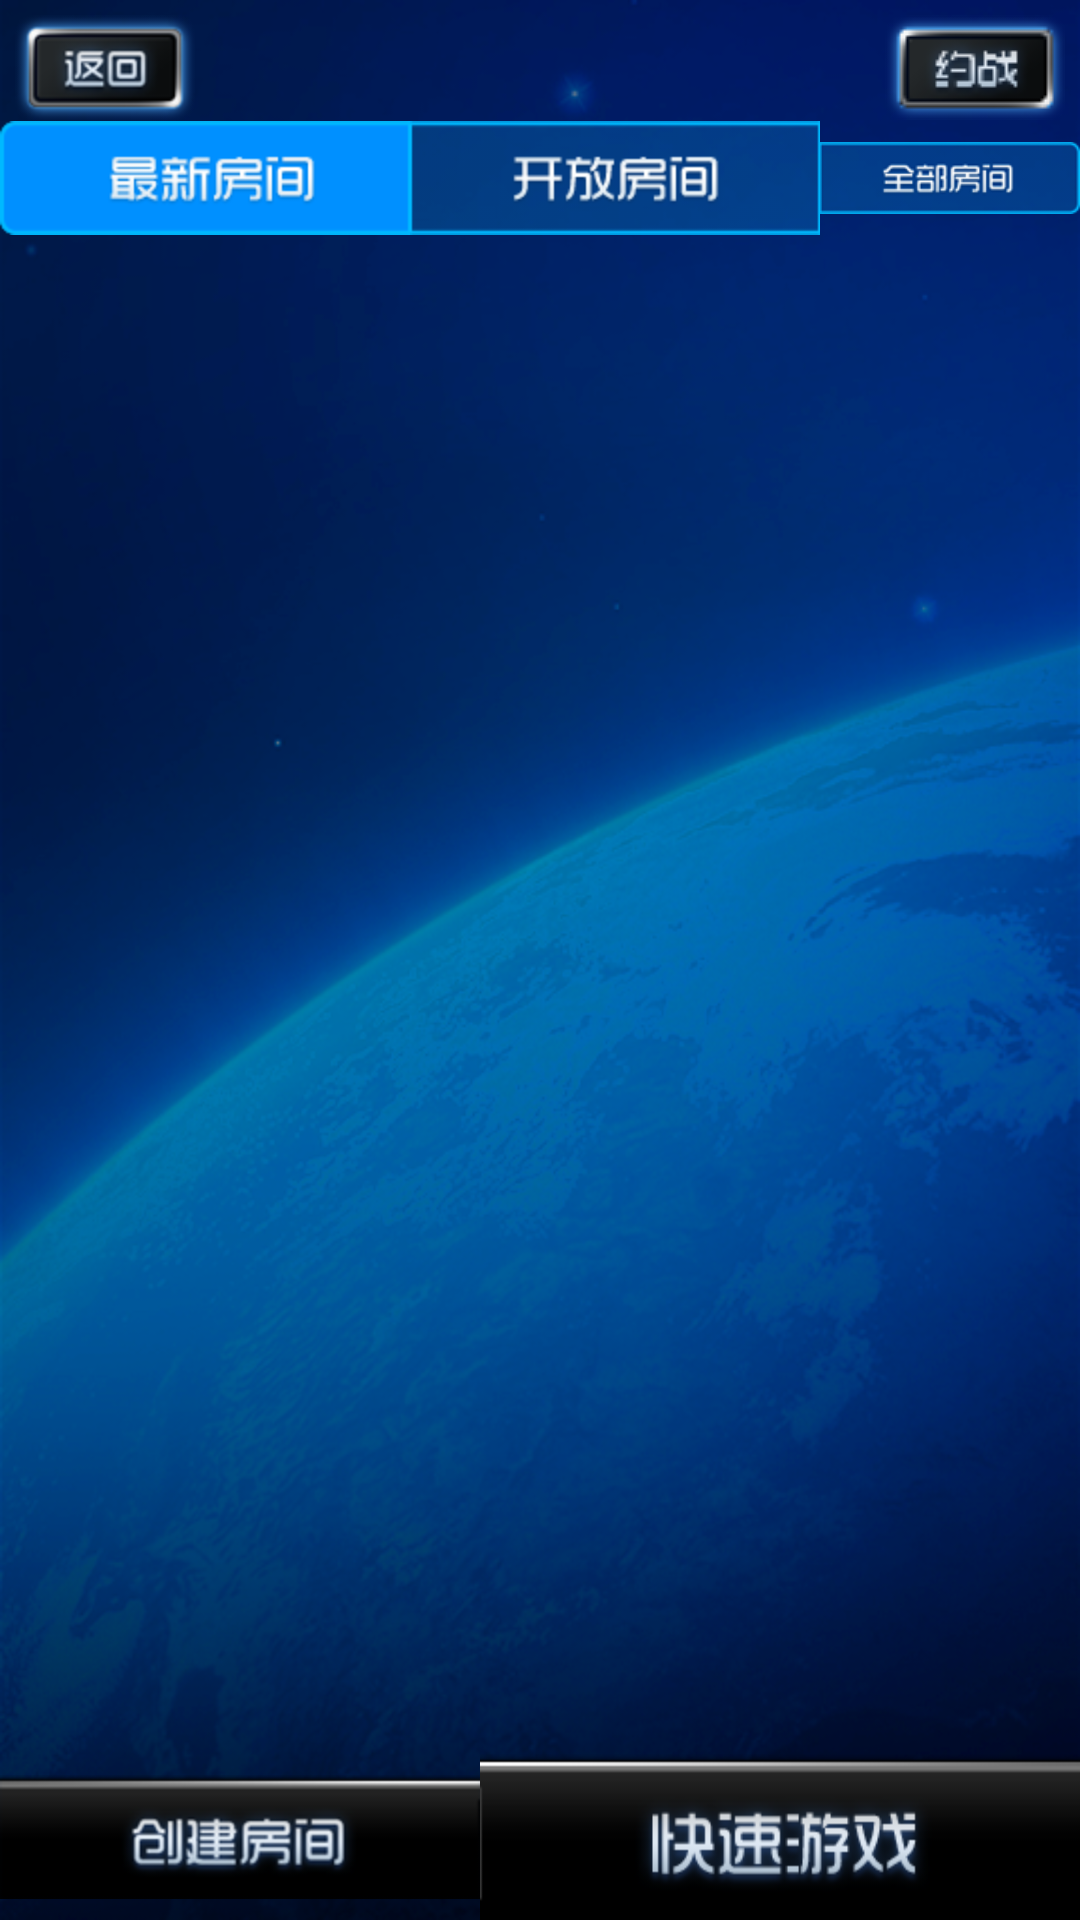

This screen was rendered from an Android layout file. Write that file and the resources it references.
<!-- AndroidManifest.xml: application theme AppTheme -->
<!-- res/layout/dating.xml -->
<?xml version="1.0" encoding="utf-8"?>
<RelativeLayout xmlns:android="http://schemas.android.com/apk/res/android"
    android:layout_width="fill_parent"
    android:layout_height="fill_parent"
    android:background="@drawable/bg_001_light"
    android:orientation="vertical" >
     <RelativeLayout 
         android:id="@+id/top_btn"
        android:layout_alignParentTop="true"
        android:layout_width="fill_parent"
    android:layout_height="wrap_content">
        <Button 
	    android:id="@+id/bangzhu"
	    style="@style/TopBarBtn"
	    
	    android:layout_alignParentLeft="true"
	    android:layout_alignParentTop="true"
	    
	    android:background="@drawable/topbar_btn_fanhui"
	    android:onClick="onBtnClick"
	    />
        <Button 
	    android:id="@+id/yuezhan"
	    style="@style/TopBarBtn"
	    android:layout_alignParentRight="true"
	    android:layout_alignParentTop="true"
	    android:background="@drawable/topbar_btn_yuezhan"
	    android:onClick="onBtnClick"
	    />
    </RelativeLayout>
    <LinearLayout  
        android:layout_below="@id/top_btn"
        android:id="@+id/natv"
        android:layout_width="fill_parent"
        android:layout_height="wrap_content"
        android:orientation="horizontal" 
        android:gravity="center|center"
        >
        <ImageView 
            android:layout_width="wrap_content"
        android:layout_height="wrap_content"
        android:maxWidth="100dip"
            android:src="@drawable/lobby_btn_new2"
            />
        <ImageView 
            android:layout_width="wrap_content"
        android:layout_height="wrap_content"
        android:maxWidth="100dip"
            android:src="@drawable/lobby_btn_open1"
            />
        <ImageView 
            android:layout_width="wrap_content"
        android:layout_height="wrap_content"
        android:maxWidth="100dip"
            android:src="@drawable/lobby_btn_all1"
            />
    </LinearLayout>
     <LinearLayout
         android:layout_below="@id/natv"
         android:layout_above="@+id/viewGroup"
        android:id="@+id/viewpager"
        android:layout_width="fill_parent"
        android:layout_height="fill_parent"
        android:orientation="vertical" >

         <android.support.v4.view.ViewPager
             android:id="@+id/guidePages"
             android:layout_width="fill_parent"
             android:layout_height="fill_parent" >
         </android.support.v4.view.ViewPager>
    	
	   </LinearLayout>
	   
   
    <LinearLayout  
        android:id="@+id/viewGroup"  
        android:layout_above="@+id/linearLayout01"
        android:layout_width="fill_parent"  
        android:layout_height="20dip"  
        android:gravity="center|center"  
        android:orientation="horizontal" >  
        
    </LinearLayout> 
     <LinearLayout
        android:id="@id/linearLayout01"
        android:layout_alignParentBottom="true"
        android:layout_width="fill_parent"
        android:layout_height="wrap_content"
        android:gravity="center|bottom"
        android:orientation="horizontal" >
        
  <Button 
            android:layout_width="wrap_content"
            android:layout_height="wrap_content"
            android:background="@drawable/lobby_btn_chuangjianfangjian"
            />
        <Button 
            android:layout_width="wrap_content"
            android:layout_height="wrap_content"
            android:background="@drawable/lobby_btn_kuaishuyouxi"
            />
        
    </LinearLayout> 
</RelativeLayout>
<!-- resources referenced by this layout -->
<resources>
  <!-- drawable bg_001_light: png bitmap (drawable-hdpi, 264366 bytes) -->
  <!-- drawable lobby_btn_all1: png bitmap (drawable-hdpi, 7350 bytes) -->
  <!-- drawable lobby_btn_chuangjianfangjian (drawable-hdpi) -->
  <?xml version="1.0" encoding="utf-8"?>
  <selector
    xmlns:android="http://schemas.android.com/apk/res/android">
      <item android:state_pressed="true" android:drawable="@drawable/lobby_btn_chuangjianfangjian2" />
      <item android:state_pressed="false" android:drawable="@drawable/lobby_btn_chuangjianfangjian1" />
  </selector>
  <!-- drawable lobby_btn_kuaishuyouxi (drawable-hdpi) -->
  <?xml version="1.0" encoding="utf-8"?>
  <selector
    xmlns:android="http://schemas.android.com/apk/res/android">
      <item android:state_pressed="true" android:drawable="@drawable/lobby_btn_kuaishuyouxi2" />
      <item android:state_pressed="false" android:drawable="@drawable/lobby_btn_kuaishuyouxi1" />
  </selector>
  <!-- drawable lobby_btn_new2: png bitmap (drawable-hdpi, 5048 bytes) -->
  <!-- drawable lobby_btn_open1: png bitmap (drawable-hdpi, 5593 bytes) -->
  <!-- drawable topbar_btn_fanhui (drawable-hdpi) -->
  <?xml version="1.0" encoding="utf-8"?>
  <selector
    xmlns:android="http://schemas.android.com/apk/res/android">
      <item android:state_pressed="true" android:drawable="@drawable/topbar_btn_fanhui2" />
      <item android:state_pressed="false" android:drawable="@drawable/topbar_btn_fanhui1" />
  </selector>
  <!-- drawable topbar_btn_yuezhan (drawable-hdpi) -->
  <?xml version="1.0" encoding="utf-8"?>
  <selector
    xmlns:android="http://schemas.android.com/apk/res/android">
      <item android:state_pressed="true" android:drawable="@drawable/topbar_btn_yuezhan2" />
      <item android:state_pressed="false" android:drawable="@drawable/topbar_btn_yuezhan1" />
  </selector>
  <style name="TopBarBtn">
  	    <item name="android:layout_width">wrap_content</item>
  	    <item name="android:layout_height">wrap_content</item>
  	    <item name="android:layout_marginTop">5dip</item>
  	    <item name="android:layout_marginRight">5dip</item>
  	    <item name="android:layout_marginLeft">5dip</item>
  	   
  	</style>
  <style name="AppTheme" parent="AppBaseTheme">
          
      </style>
  <!-- drawable lobby_btn_chuangjianfangjian2: png bitmap (drawable-hdpi, 7634 bytes) -->
  <!-- drawable lobby_btn_chuangjianfangjian1: png bitmap (drawable-hdpi, 10742 bytes) -->
  <!-- drawable lobby_btn_kuaishuyouxi2: png bitmap (drawable-hdpi, 6160 bytes) -->
  <!-- drawable lobby_btn_kuaishuyouxi1: png bitmap (drawable-hdpi, 11285 bytes) -->
  <!-- drawable topbar_btn_fanhui2: png bitmap (drawable-mdpi, 1776 bytes) -->
  <!-- drawable topbar_btn_fanhui1: png bitmap (drawable-hdpi, 8162 bytes) -->
  <!-- drawable topbar_btn_yuezhan2: png bitmap (drawable-hdpi, 7118 bytes) -->
  <!-- drawable topbar_btn_yuezhan1: png bitmap (drawable-mdpi, 2567 bytes) -->
  <style name="AppBaseTheme" parent="android:Theme.Light">
          
      </style>
</resources>
